Photos from the image-classification dataset "data" in the GitHub repository cmfabregas/CarLogoRecognition. Its 4 classes are: Audi, Bentley, BMW, Chevy.

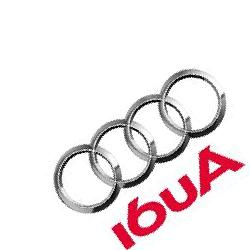
Label: Audi

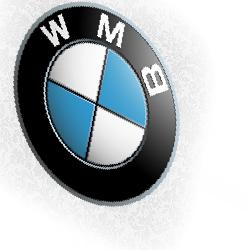
Label: BMW

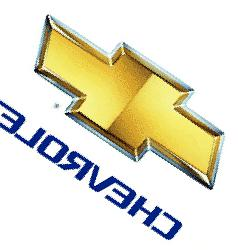
Label: Chevy

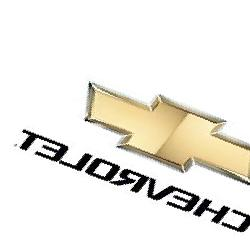
Label: Chevy

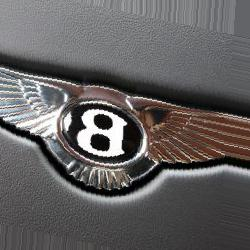
Label: Bentley

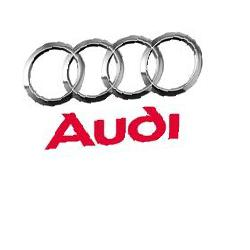
Label: Audi
